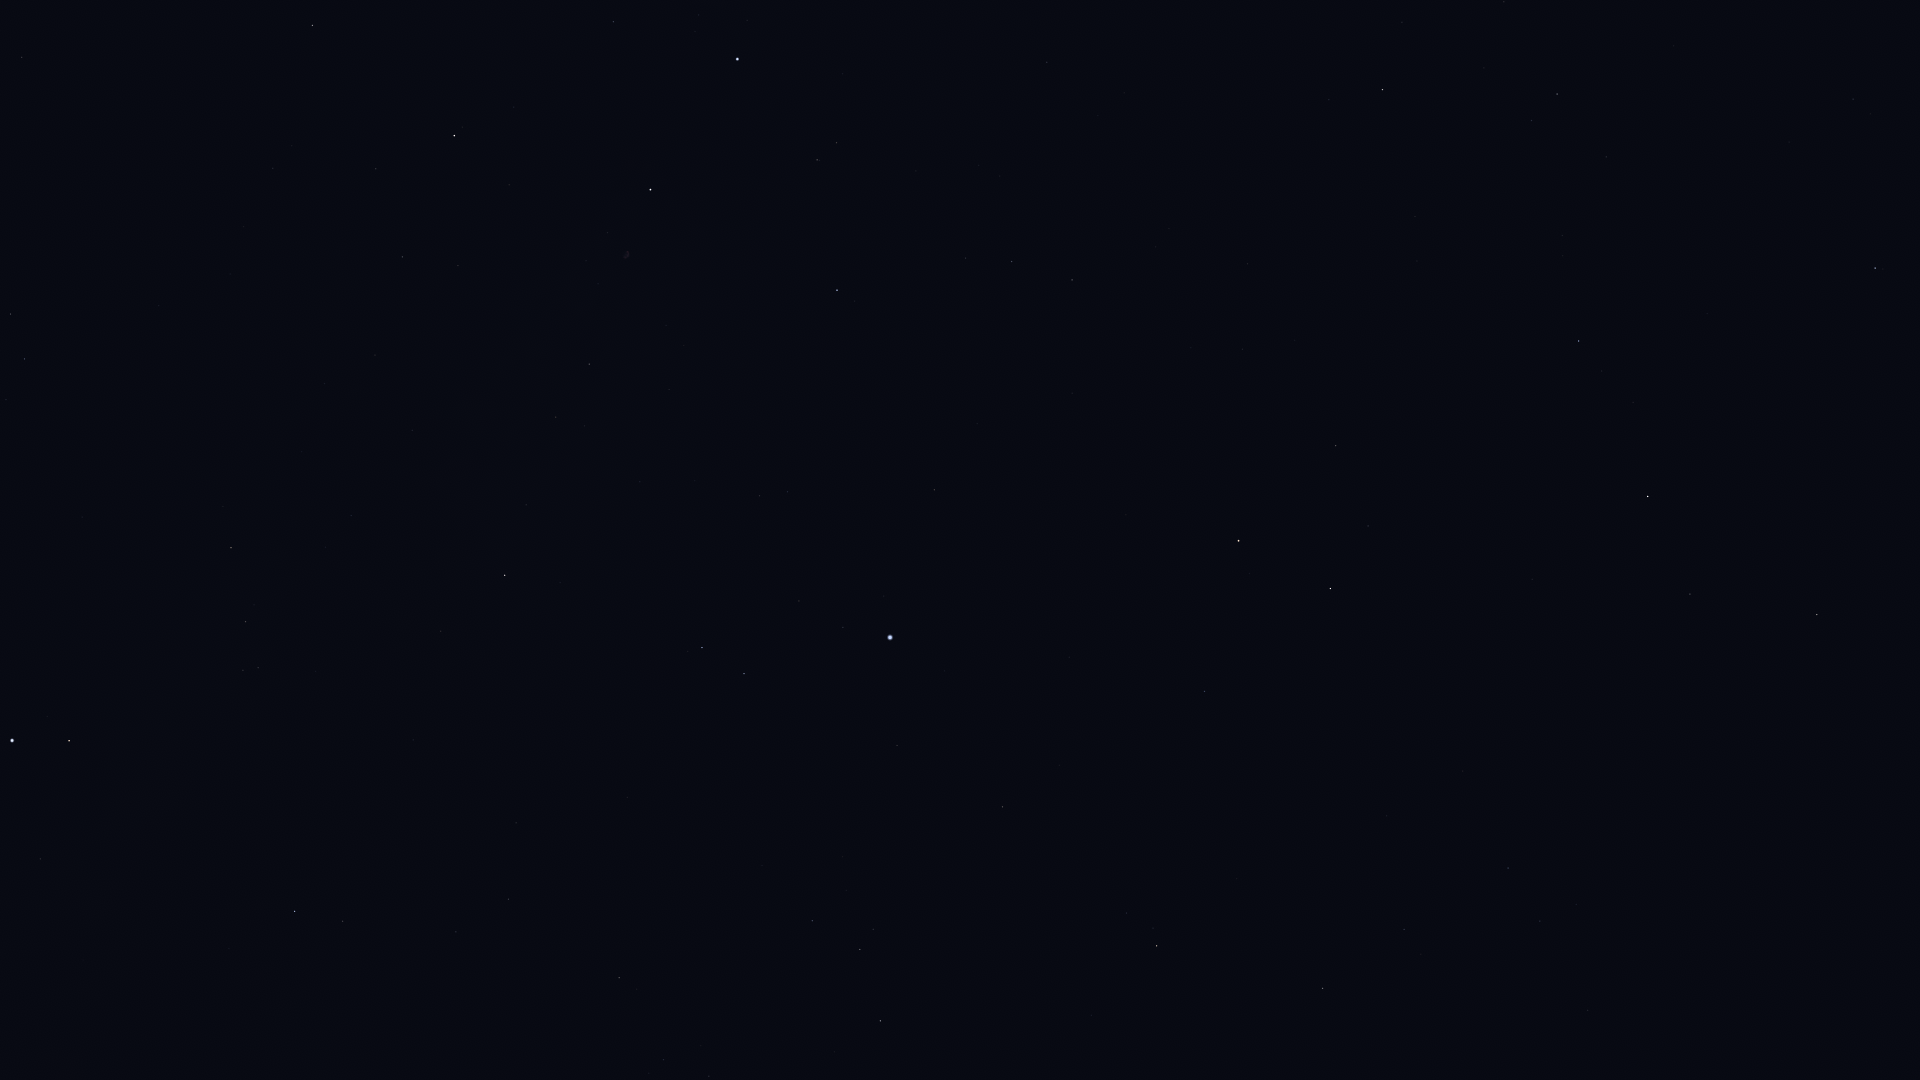

Values plotted in this chart, from the file beside it:
Star_ID, Name, X, Y
72487, Merga, 1913, 986
74961, Nikawiy, 1743, 1079
75097, Pherkad, 1875, 268
75458, Edasich, 1817, 615
77760, HIP 77760, 1588, 1010
78527, HIP 78527, 1690, 594
79992, HIP 79992, 1508, 868
80076, Hunor, 1447, 991
80331, Athebyne, 1648, 496
80838, Ogma, 1371, 1032
81126, HIP 81126, 1404, 929
81833, HIP 81833, 1323, 988
83608, Alrakis, 1440, 596
83895, Aldhibah, 1579, 341
84380, HIP 84380, 1157, 946
84606, HIP 84606, 1153, 928
85112, HIP 85112, 1127, 913
85670, Rastaban, 1330, 589
86414, HIP 86414, 1205, 691
86614, Dziban, 1606, 157
86782, Alruba, 1313, 527
86974, HIP 86974, 880, 1021
87585, Grumium, 1336, 446
87808, HIP 87808, 1003, 807
87833, Eltanin, 1239, 541
87933, HIP 87933, 860, 950
88794, HIP 88794, 812, 921
90344, Fafnir, 1415, 217
91262, Vega, 890, 638
91852, Xihe, 827, 649
92420, Sheliak, 744, 674
92791, HIP 92791, 799, 601
93194, Sulafat, 702, 648
93747, Okab, 295, 911
94376, Altais, 1382, 90
94481, Aladfar, 788, 492
95771, Anser, 441, 631
95853, HIP 95853, 1012, 262
95947, Albireo, 505, 575
96078, Uruk, 252, 732
96100, Alsafi, 1402, 22
96757, Sham, 258, 668
96837, HIP 96837, 243, 670
97165, Fawaris, 837, 290
97278, Tarazed, 69, 741
97365, HIP 97365, 246, 622
97649, Altair, 12, 741
98110, HIP 98110, 589, 364
98337, HIP 98337, 231, 548
98543, HIP 98543, 412, 430
98920, HIP 98920, 223, 507
100453, Sadr, 650, 190
101958, Sualocin, 25, 359
102098, Deneb, 737, 59
102488, Aljanah, 454, 136
